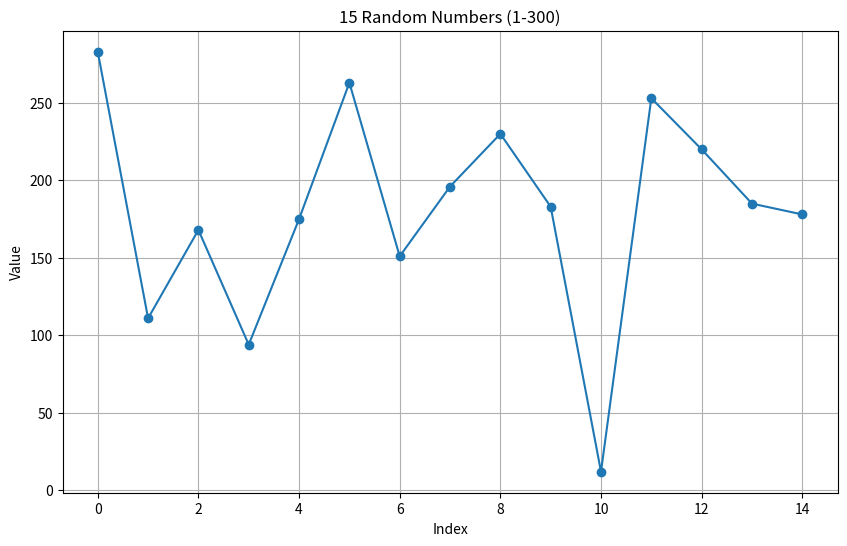

Generate this figure with matplotlib:
import random
import matplotlib.pyplot as plt

# Generate 15 random numbers between 1 and 300
random_numbers = [random.randint(1, 300) for _ in range(15)]

# Create a simple line graph
plt.figure(figsize=(10, 6))
plt.plot(random_numbers, marker='o', linestyle='-')
plt.title('15 Random Numbers (1-300)')
plt.xlabel('Index')
plt.ylabel('Value')
plt.grid(True)
plt.show()
